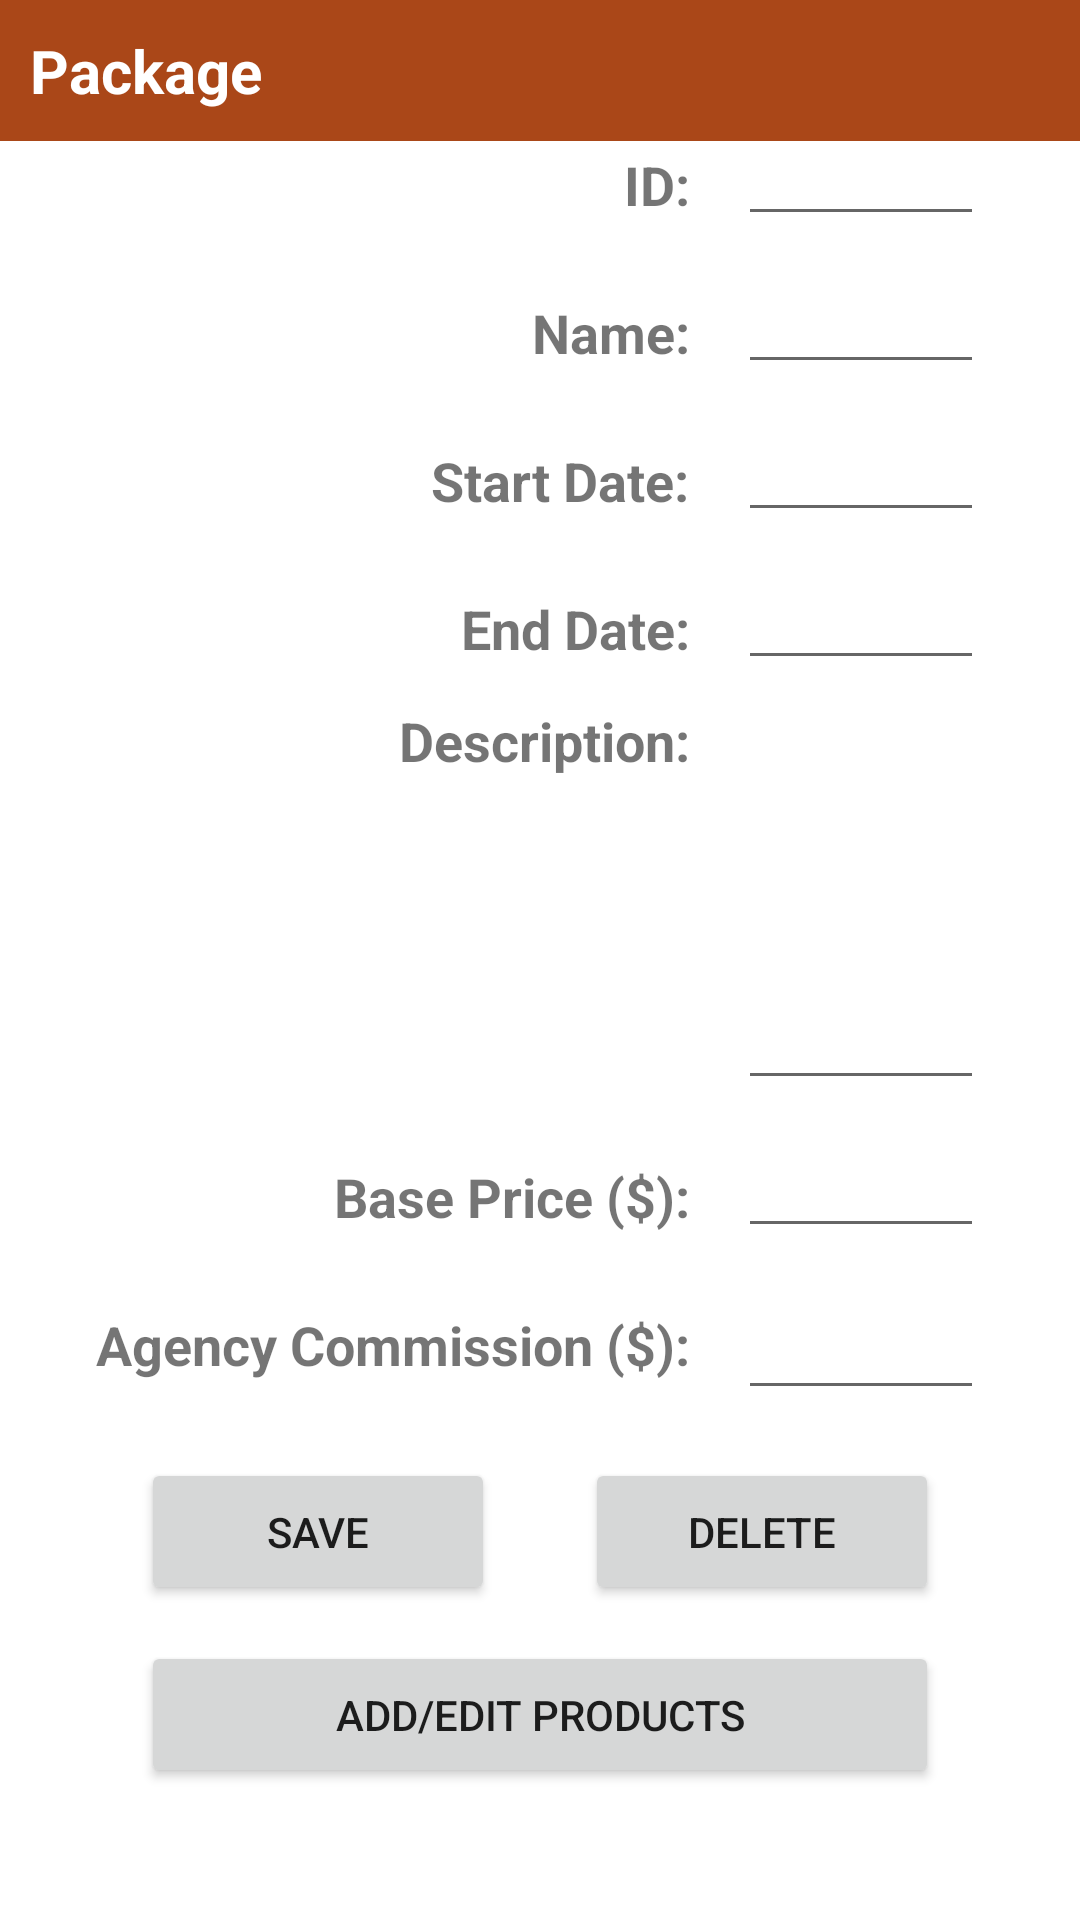

Produce the Android XML layout that renders to this screen, including the resource entries it uses.
<!-- AndroidManifest.xml: application theme Theme.TravelExperts -->
<!-- res/layout/activity_package_detail.xml -->
<?xml version="1.0" encoding="utf-8"?>
<androidx.constraintlayout.widget.ConstraintLayout xmlns:android="http://schemas.android.com/apk/res/android"
    xmlns:app="http://schemas.android.com/apk/res-auto"
    xmlns:tools="http://schemas.android.com/tools"
    android:layout_width="match_parent"
    android:layout_height="match_parent"
    tools:context=".PackageDetailActivity">

    <TextView
        android:id="@+id/tvHeader"
        android:layout_width="0dp"
        android:layout_height="wrap_content"
        android:background="@color/rust"
        android:paddingLeft="10dp"
        android:paddingTop="10dp"
        android:paddingBottom="10dp"
        android:text="Package"
        android:textColor="@color/white"
        android:textSize="20sp"
        android:textStyle="bold"
        app:layout_constraintEnd_toEndOf="parent"
        app:layout_constraintStart_toStartOf="parent"
        app:layout_constraintTop_toTopOf="parent" />

    <TextView
        android:id="@+id/textView5"
        android:layout_width="wrap_content"
        android:layout_height="wrap_content"
        android:layout_marginTop="12dp"
        android:text="Base Price ($):"
        android:textSize="18sp"
        android:textStyle="bold"
        app:layout_constraintEnd_toEndOf="@+id/textView6"
        app:layout_constraintTop_toTopOf="@+id/etBasePrice" />

    <EditText
        android:id="@+id/etBasePrice"
        android:layout_width="0dp"
        android:layout_height="wrap_content"
        android:layout_marginBottom="8dp"
        android:editable="false"
        android:ems="10"
        android:inputType="numberDecimal"
        app:layout_constraintBottom_toTopOf="@+id/etAgencyCommission"
        app:layout_constraintEnd_toEndOf="@+id/linearLayout"
        app:layout_constraintStart_toStartOf="@+id/etAgencyCommission" />

    <EditText
        android:id="@+id/etAgencyCommission"
        android:layout_width="0dp"
        android:layout_height="46dp"
        android:layout_marginStart="16dp"
        android:layout_marginBottom="16dp"
        android:ems="10"
        android:inputType="numberDecimal"
        app:layout_constraintBottom_toTopOf="@+id/linearLayout"
        app:layout_constraintEnd_toEndOf="@+id/linearLayout"
        app:layout_constraintStart_toEndOf="@+id/textView6" />

    <LinearLayout
        android:id="@+id/linearLayout"
        android:layout_width="0dp"
        android:layout_height="61dp"
        android:layout_marginStart="32dp"
        android:layout_marginEnd="32dp"
        android:gravity="center_horizontal"
        android:orientation="horizontal"
        app:layout_constraintBottom_toBottomOf="parent"
        app:layout_constraintEnd_toEndOf="parent"
        app:layout_constraintHorizontal_bias="0.0"
        app:layout_constraintStart_toStartOf="parent"
        app:layout_constraintTop_toBottomOf="@+id/tvHeader"
        app:layout_constraintVertical_bias="0.825">

        <Button
            android:id="@+id/btnSave"
            android:layout_width="wrap_content"
            android:layout_height="wrap_content"
            android:layout_marginHorizontal="15dp"
            android:layout_weight="1"
            android:paddingVertical="15dp"
            android:text="Save" />

        <Button
            android:id="@+id/btnDelete"
            android:layout_width="wrap_content"
            android:layout_height="wrap_content"
            android:layout_marginHorizontal="15dp"
            android:layout_weight="1"
            android:paddingVertical="15dp"
            android:text="Delete"
            android:visibility="visible" />
    </LinearLayout>

    <TextView
        android:id="@+id/textView6"
        android:layout_width="wrap_content"
        android:layout_height="wrap_content"
        android:layout_marginTop="12dp"
        android:text="Agency Commission ($):"
        android:textSize="18sp"
        android:textStyle="bold"
        app:layout_constraintStart_toStartOf="@+id/linearLayout"
        app:layout_constraintTop_toTopOf="@+id/etAgencyCommission" />

    <EditText
        android:id="@+id/etDescription"
        android:layout_width="0dp"
        android:layout_height="132dp"
        android:layout_marginBottom="8dp"
        android:ems="10"
        android:gravity="start|top"
        android:inputType="textMultiLine"
        app:layout_constraintBottom_toTopOf="@+id/etBasePrice"
        app:layout_constraintEnd_toEndOf="@+id/linearLayout"
        app:layout_constraintStart_toStartOf="@+id/etBasePrice" />

    <TextView
        android:id="@+id/textView4"
        android:layout_width="wrap_content"
        android:layout_height="wrap_content"
        android:text="Description:"
        android:textSize="18sp"
        android:textStyle="bold"
        app:layout_constraintEnd_toEndOf="@+id/textView5"
        app:layout_constraintTop_toTopOf="@+id/etDescription" />

    <EditText
        android:id="@+id/etEndDate"
        android:layout_width="0dp"
        android:layout_height="wrap_content"
        android:layout_marginBottom="8dp"
        android:ems="10"
        android:inputType="textPersonName"
        app:layout_constraintBottom_toTopOf="@+id/etDescription"
        app:layout_constraintEnd_toEndOf="@+id/etDescription"
        app:layout_constraintStart_toStartOf="@+id/etDescription" />

    <EditText
        android:id="@+id/etStartDate"
        android:layout_width="0dp"
        android:layout_height="wrap_content"
        android:layout_marginBottom="8dp"
        android:ems="10"
        android:inputType="textPersonName"
        app:layout_constraintBottom_toTopOf="@+id/etEndDate"
        app:layout_constraintEnd_toEndOf="@+id/etEndDate"
        app:layout_constraintStart_toStartOf="@+id/etEndDate" />

    <TextView
        android:id="@+id/textView7"
        android:layout_width="wrap_content"
        android:layout_height="wrap_content"
        android:layout_marginTop="12dp"
        android:text="End Date:"
        android:textSize="18sp"
        android:textStyle="bold"
        app:layout_constraintEnd_toEndOf="@+id/textView4"
        app:layout_constraintTop_toTopOf="@+id/etEndDate" />

    <TextView
        android:id="@+id/textView8"
        android:layout_width="wrap_content"
        android:layout_height="wrap_content"
        android:layout_marginTop="12dp"
        android:text="Start Date:"
        android:textSize="18sp"
        android:textStyle="bold"
        app:layout_constraintEnd_toEndOf="@+id/textView7"
        app:layout_constraintTop_toTopOf="@+id/etStartDate" />

    <EditText
        android:id="@+id/etName"
        android:layout_width="0dp"
        android:layout_height="wrap_content"
        android:layout_marginBottom="8dp"
        android:ems="10"
        android:inputType="textPersonName"
        app:layout_constraintBottom_toTopOf="@+id/etStartDate"
        app:layout_constraintEnd_toEndOf="@+id/etStartDate"
        app:layout_constraintStart_toStartOf="@+id/etStartDate" />

    <EditText
        android:id="@+id/etId"
        android:layout_width="0dp"
        android:layout_height="wrap_content"
        android:layout_marginBottom="8dp"
        android:ems="10"
        android:inputType="textPersonName"
        app:layout_constraintBottom_toTopOf="@+id/etName"
        app:layout_constraintEnd_toEndOf="@+id/etName"
        app:layout_constraintStart_toStartOf="@+id/etName" />

    <TextView
        android:id="@+id/textView9"
        android:layout_width="wrap_content"
        android:layout_height="wrap_content"
        android:layout_marginTop="12dp"
        android:text="Name:"
        android:textSize="18sp"
        android:textStyle="bold"
        app:layout_constraintEnd_toEndOf="@+id/textView8"
        app:layout_constraintTop_toTopOf="@+id/etName" />

    <TextView
        android:id="@+id/textView10"
        android:layout_width="wrap_content"
        android:layout_height="wrap_content"
        android:layout_marginTop="12dp"
        android:text="ID:"
        android:textSize="18sp"
        android:textStyle="bold"
        app:layout_constraintEnd_toEndOf="@+id/textView9"
        app:layout_constraintTop_toTopOf="@+id/etId" />

    <LinearLayout
        android:layout_width="0dp"
        android:layout_height="61dp"
        android:orientation="horizontal"
        app:layout_constraintEnd_toEndOf="@+id/linearLayout"
        app:layout_constraintHorizontal_bias="1.0"
        app:layout_constraintStart_toStartOf="@+id/linearLayout"
        app:layout_constraintTop_toBottomOf="@+id/linearLayout">

        <Button
            android:id="@+id/btnViewBookings"
            android:layout_width="wrap_content"
            android:layout_height="wrap_content"
            android:layout_marginHorizontal="15dp"
            android:layout_weight="1"
            android:paddingVertical="15dp"
            android:text="Add/Edit Products" />
    </LinearLayout>

</androidx.constraintlayout.widget.ConstraintLayout>
<!-- resources referenced by this layout -->
<resources>
  <color name="rust">#aa4718</color>
  <color name="white">#FFFFFFFF</color>
  <style name="Theme.TravelExperts" parent="Theme.MaterialComponents.DayNight.NoActionBar">
          
          <item name="colorPrimary">@color/rust</item>
          <item name="colorPrimaryVariant">@color/rust</item>
          <item name="colorOnPrimary">@color/white</item>
          
          <item name="colorSecondary">@color/teal_200</item>
          <item name="colorSecondaryVariant">@color/teal_700</item>
          <item name="colorOnSecondary">@color/black</item>
          
          <item name="android:statusBarColor" tools:targetApi="l">?attr/colorPrimaryVariant</item>
          
      </style>
  <color name="teal_200">#FF03DAC5</color>
  <color name="teal_700">#FF018786</color>
  <color name="black">#FF000000</color>
</resources>
